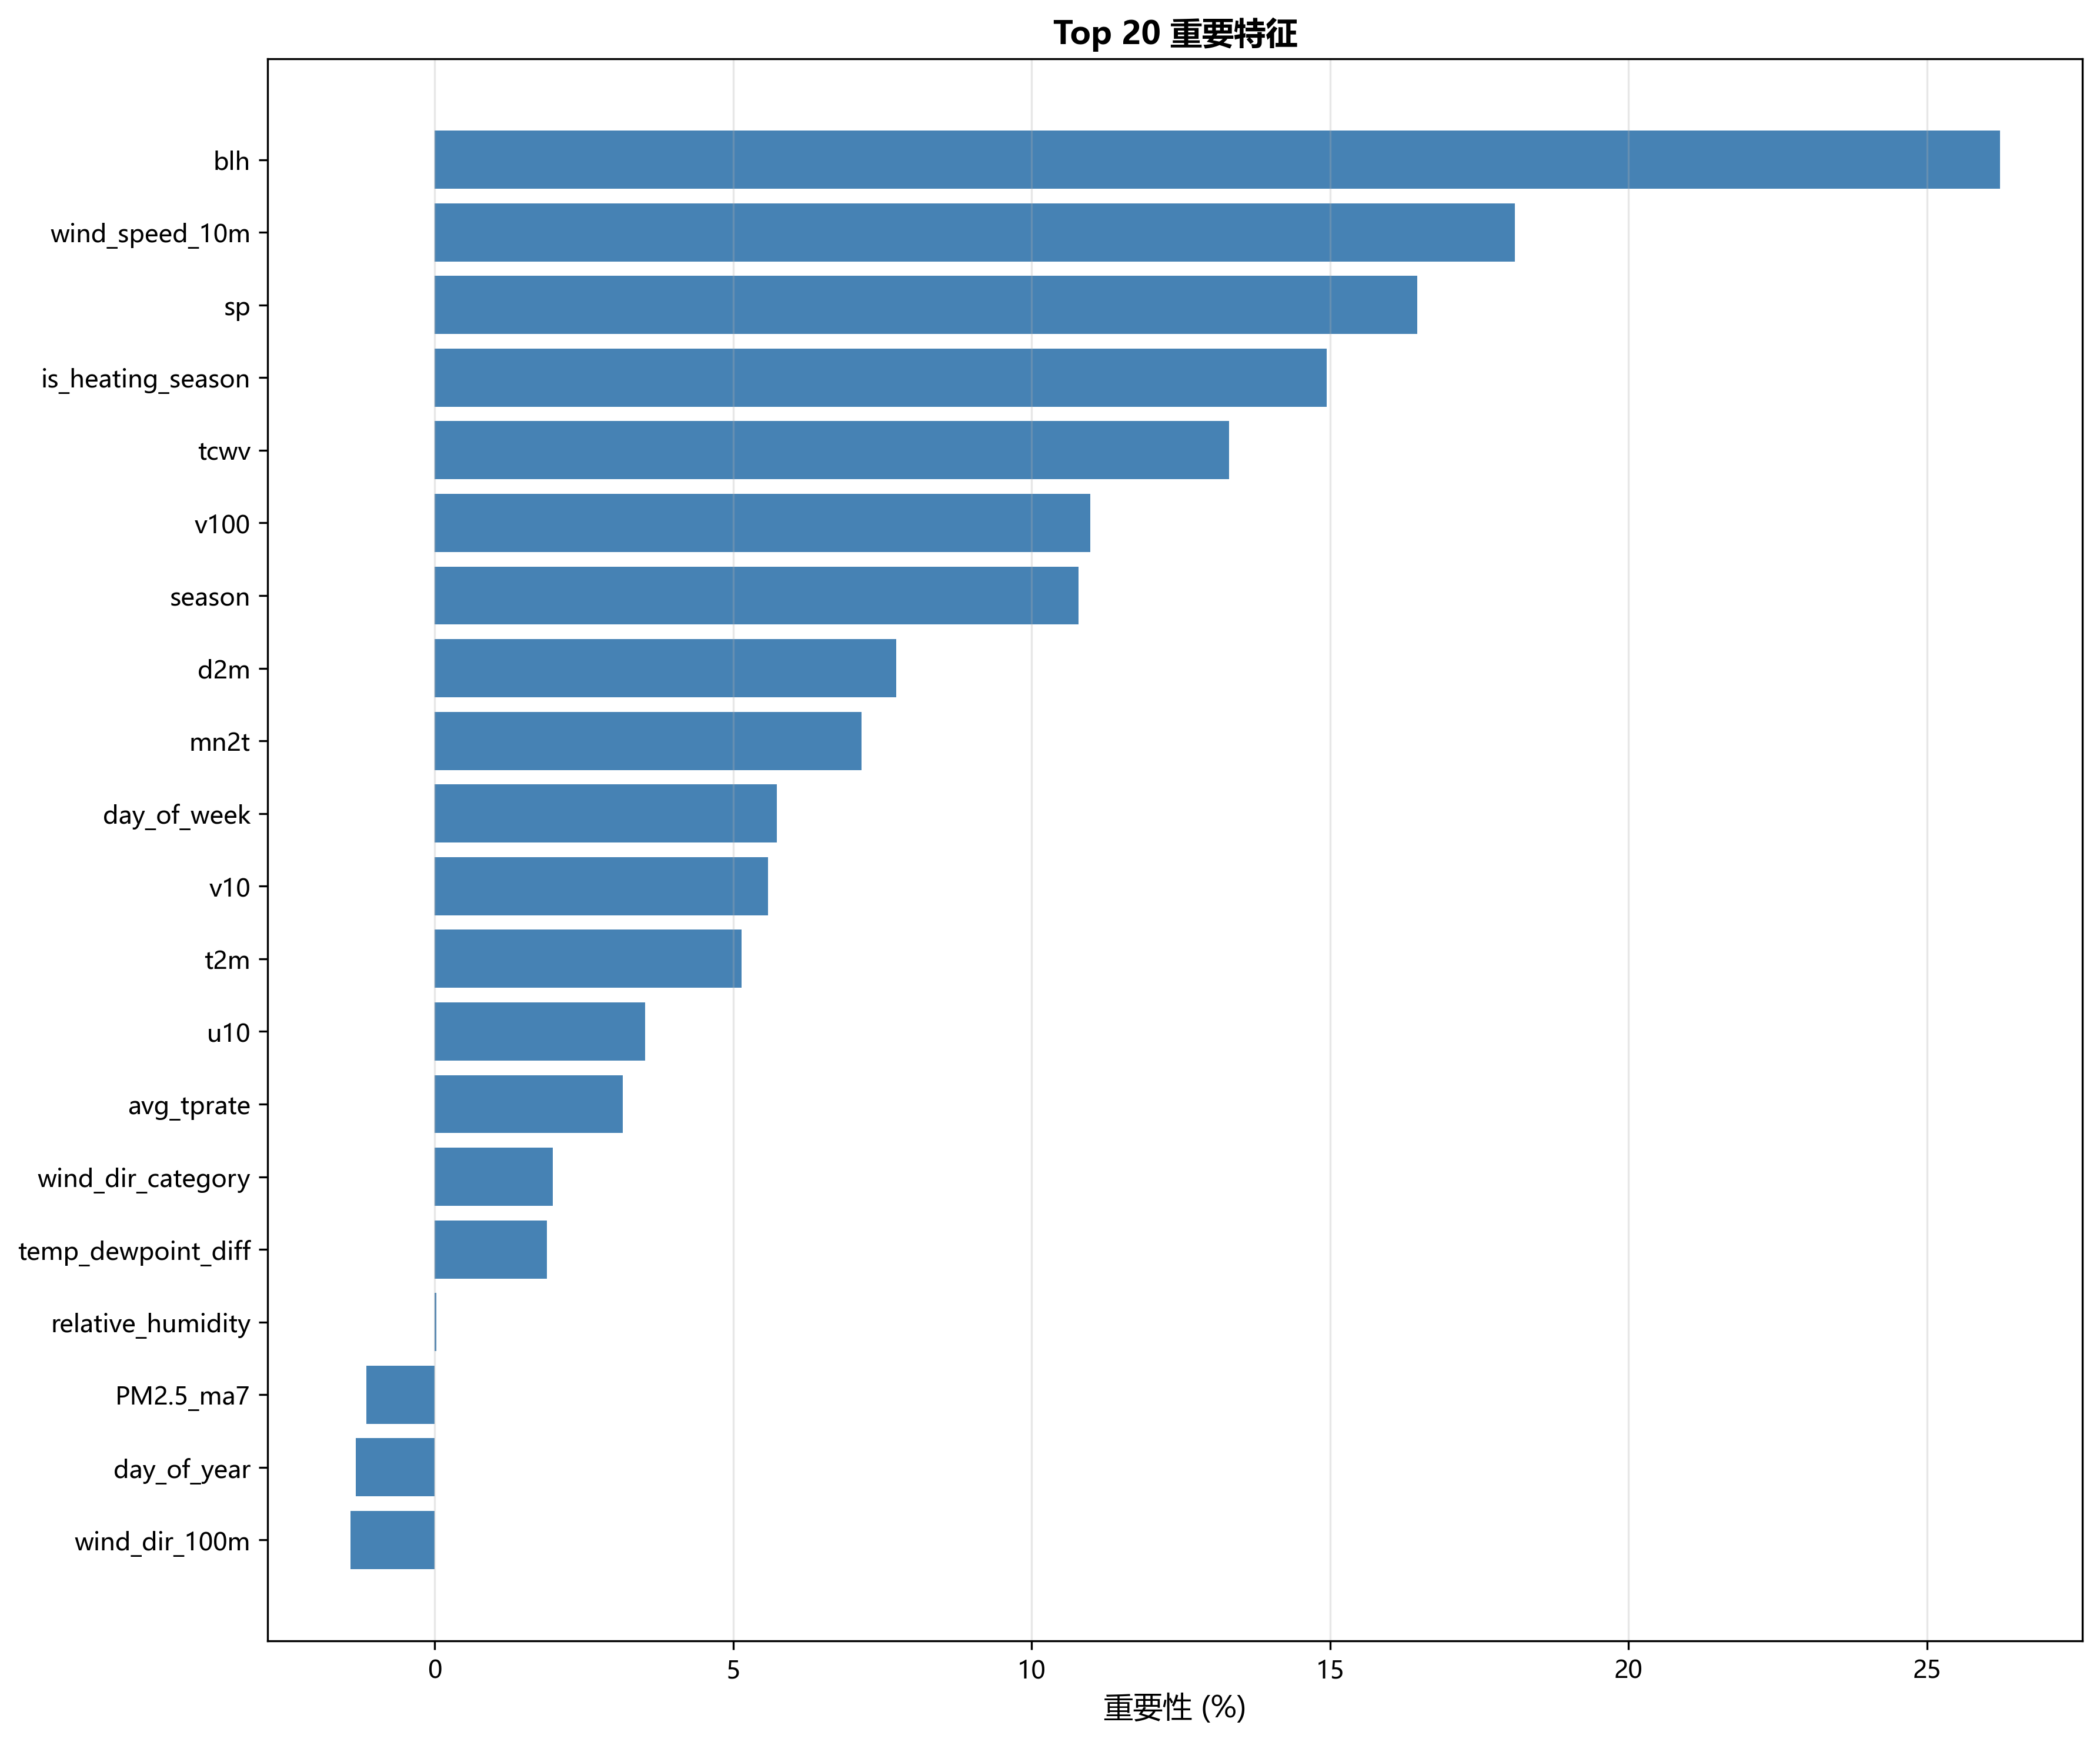

The file beside this chart, header and first rows:
Feature, Importance, Importance_Norm
blh, 0.02059, 26.22
wind_speed_10m, 0.01421, 18.1
sp, 0.01292, 16.46
is_heating_season, 0.01173, 14.95
tcwv, 0.01045, 13.31
v100, 0.008618, 10.98
season, 0.008467, 10.79
d2m, 0.006071, 7.734
mn2t, 0.005612, 7.148
day_of_week, 0.004502, 5.734
v10, 0.004383, 5.583
t2m, 0.004035, 5.14
u10, 0.002765, 3.522
avg_tprate, 0.002471, 3.148
wind_dir_category, 0.001554, 1.979
temp_dewpoint_diff, 0.001471, 1.874
relative_humidity, 1.9005746064282292e-05, 0.02421
PM2.5_ma7, -0.0008989, -1.145
day_of_year, -0.001038, -1.322
wind_dir_100m, -0.001112, -1.417
PM2.5_lag1, -0.001394, -1.775
week_of_year, -0.001761, -2.243
wind_dir_10m, -0.001942, -2.474
PM2.5_ma3, -0.002003, -2.552
month, -0.002199, -2.801
day, -0.002541, -3.237
PM2.5_lag7, -0.003229, -4.113
PM2.5_lag3, -0.003379, -4.304
wind_speed_100m, -0.003934, -5.011
tp, -0.005011, -6.383
PM2.5_ma30, -0.005195, -6.617
u100, -0.005726, -7.294
